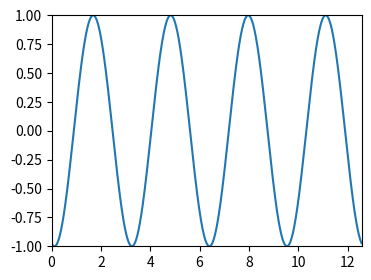

Here is the Python script that generated this plot:
import numpy as np
import matplotlib.pyplot as plt
from matplotlib.animation import FuncAnimation

x = []
y = []

figure, ax = plt.subplots(figsize=(4, 3))
line, = ax.plot(x, y)
plt.axis([0, 4 * np.pi, -1, 1])


def func_animate(i):
    x = np.linspace(0, 4 * np.pi, 1000)
    y = np.sin(2 * (x - 0.1 * i))

    line.set_data(x, y)

    return line,


ani = FuncAnimation(figure,
                    func_animate,
                    frames=10,
                    interval=50)

ani.save(r'animation.gif', fps=75)

plt.show()
